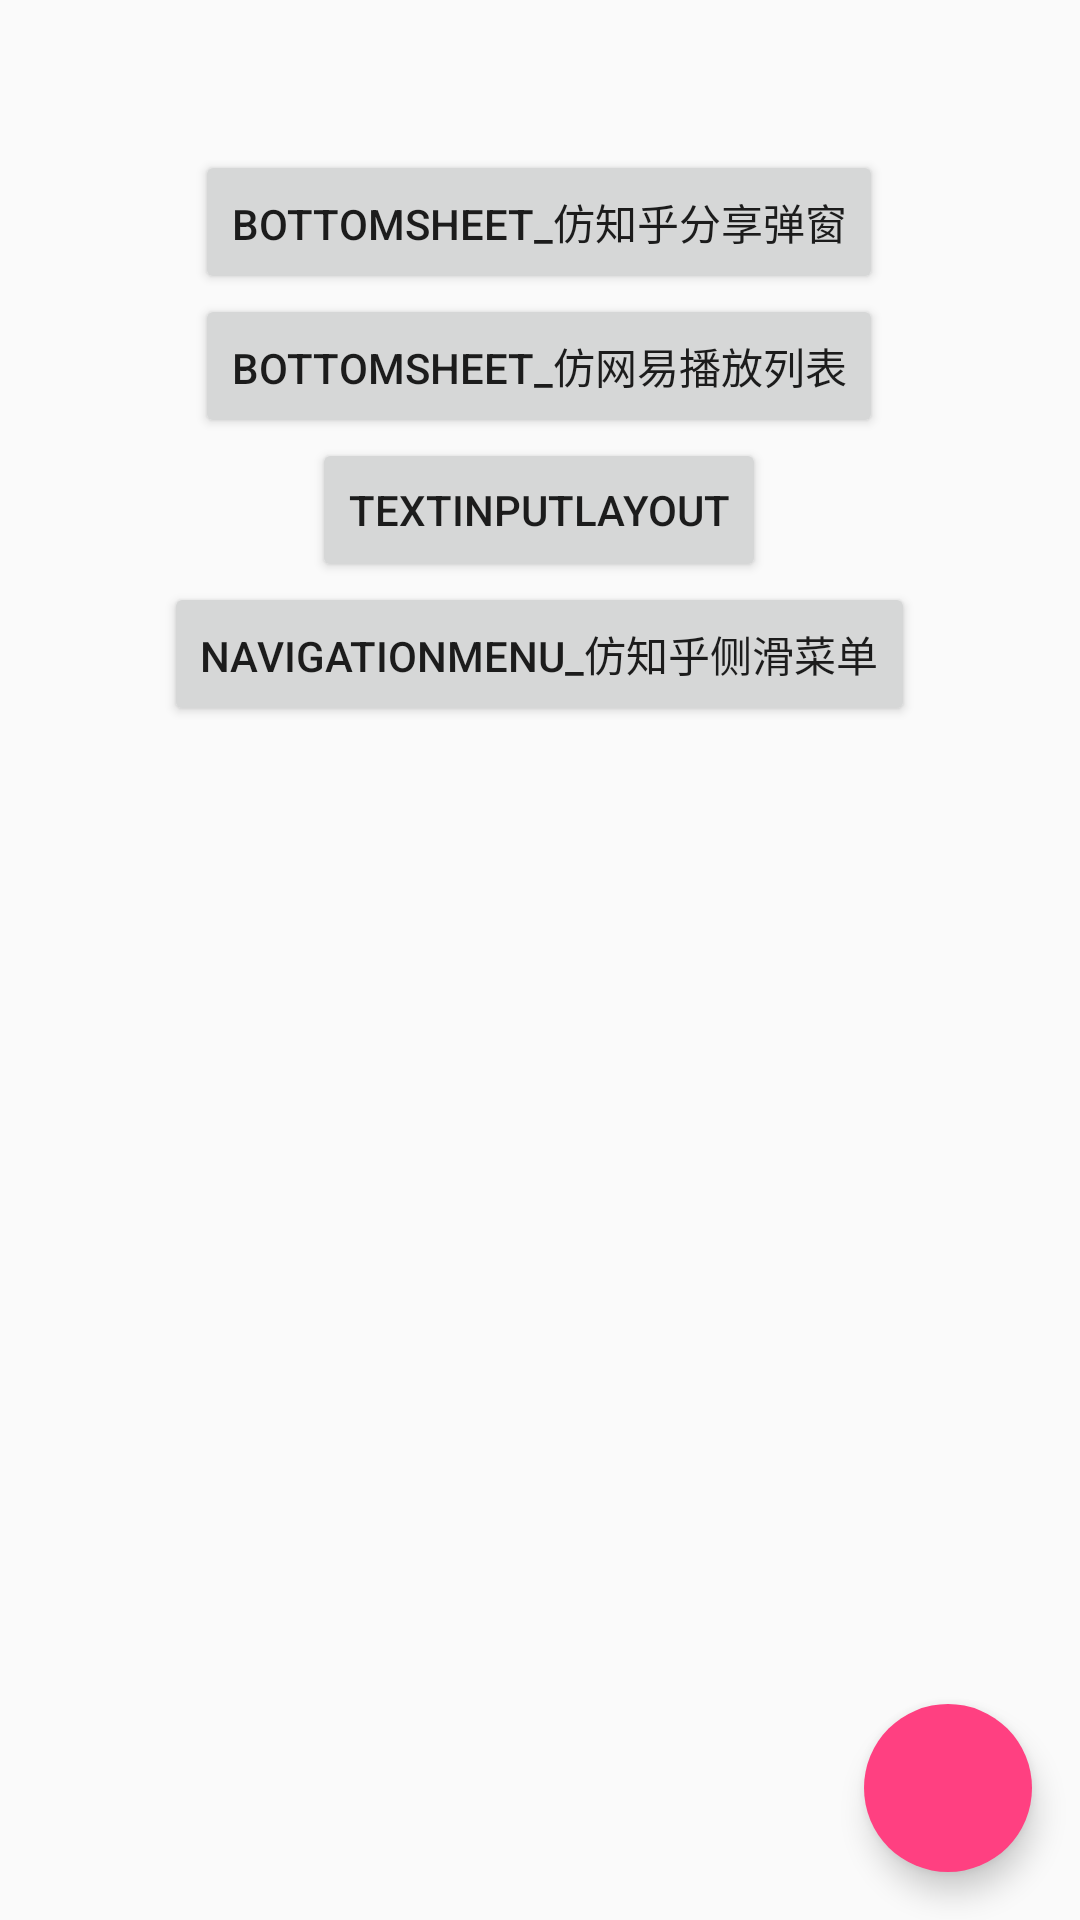

Write the Android layout XML for this screen, with the resource values it uses.
<!-- AndroidManifest.xml: application theme AppTheme -->
<!-- res/layout/activity_main.xml -->
<?xml version="1.0" encoding="utf-8"?>
<RelativeLayout xmlns:android="http://schemas.android.com/apk/res/android"
    xmlns:app="http://schemas.android.com/apk/res-auto"
    xmlns:tools="http://schemas.android.com/tools"
    android:layout_width="match_parent"
    android:layout_height="match_parent"
    tools:context="com.lenovo.way.designdemo.MainActivity">

    <android.support.design.widget.CoordinatorLayout
        android:id="@+id/layoutRoot"
        android:layout_width="match_parent"
        android:layout_height="match_parent"
        >

        <LinearLayout
            android:layout_width="wrap_content"
            android:layout_height="wrap_content"
            android:orientation="vertical"
            android:layout_marginTop="50dp"
            android:layout_gravity="center_horizontal"
            android:gravity="center">

            <Button
                android:id="@+id/btn_bottomsheet"
                android:layout_width="wrap_content"
                android:layout_height="wrap_content"
                android:text="BottomSheet_仿知乎分享弹窗"
                />
            <Button
                android:id="@+id/btn_bottomsheet_list"
                android:layout_width="wrap_content"
                android:layout_height="wrap_content"
                android:text="BottomSheet_仿网易播放列表"
                />
            <Button
                android:id="@+id/btn_text_input_layout"
                android:layout_width="wrap_content"
                android:layout_height="wrap_content"
                android:text="TextInputLayout"
                />
            <Button
                android:id="@+id/btn_navigation_menu"
                android:layout_width="wrap_content"
                android:layout_height="wrap_content"
                android:text="NavigationMenu_仿知乎侧滑菜单"
                />

        </LinearLayout>


        <android.support.design.widget.FloatingActionButton
            android:id="@+id/btnFloatingAction"
            android:layout_width="wrap_content"
            android:layout_height="wrap_content"
            android:layout_gravity="bottom|right"
            android:src="@drawable/ic_plus"
            app:fabSize="normal"
            app:borderWidth="0dp"
            android:layout_marginBottom="16dp"
            android:layout_marginRight="16dp"/>

    </android.support.design.widget.CoordinatorLayout>

</RelativeLayout>
<!-- resources referenced by this layout -->
<resources>
  <style name="AppTheme" parent="Theme.AppCompat.Light.NoActionBar">
          
          <item name="colorPrimary">@color/colorPrimary</item>
          <item name="colorPrimaryDark">@color/colorPrimaryDark</item>
          <item name="colorAccent">@color/colorAccent</item>
      </style>
  <color name="colorPrimary">#3F51B5</color>
  <color name="colorPrimaryDark">#303F9F</color>
  <color name="colorAccent">#FF4081</color>
</resources>
